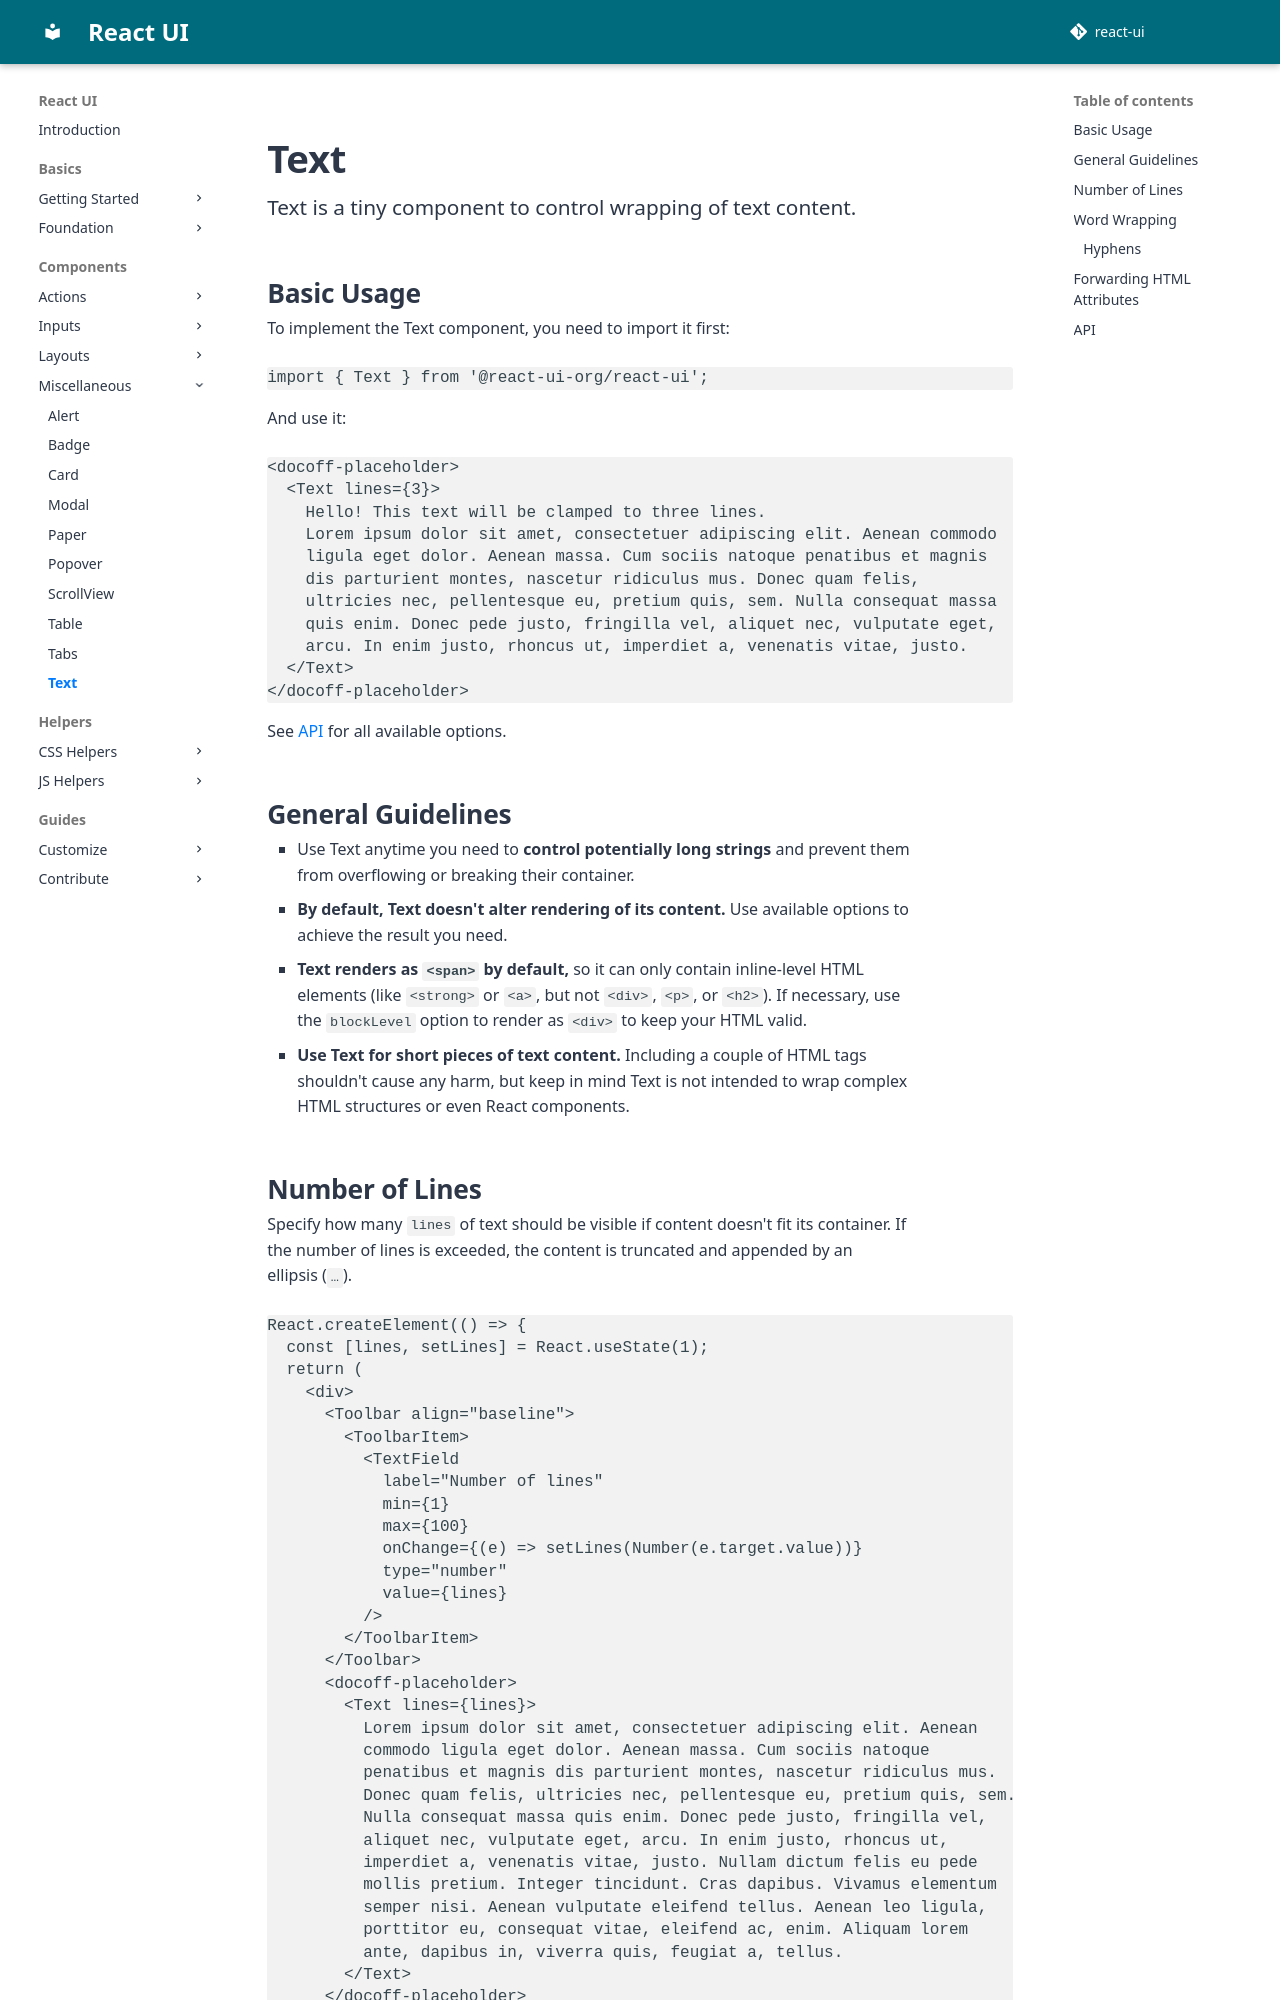

repository: react-ui-org/react-ui · page: pr-preview/pr-799/components/Text/index.html · generator: mkdocs

# Text

Text is a tiny component to control wrapping of text content.

## Basic Usage

To implement the Text component, you need to import it first:

```js
import { Text } from '@react-ui-org/react-ui';
```

And use it:

```docoff-react-preview
<docoff-placeholder>
  <Text lines={3}>
    Hello! This text will be clamped to three lines.
    Lorem ipsum dolor sit amet, consectetuer adipiscing elit. Aenean commodo
    ligula eget dolor. Aenean massa. Cum sociis natoque penatibus et magnis
    dis parturient montes, nascetur ridiculus mus. Donec quam felis,
    ultricies nec, pellentesque eu, pretium quis, sem. Nulla consequat massa
    quis enim. Donec pede justo, fringilla vel, aliquet nec, vulputate eget,
    arcu. In enim justo, rhoncus ut, imperdiet a, venenatis vitae, justo.
  </Text>
</docoff-placeholder>
```

See [API](#api) for all available options.

## General Guidelines

- Use Text anytime you need to **control potentially long strings** and
  prevent them from overflowing or breaking their container.

- **By default, Text doesn't alter rendering of its content.** Use available
  options to achieve the result you need.

- **Text renders as `<span>` by default,** so it can only contain
  inline-level HTML elements (like `<strong>` or `<a>`, but not `<div>`, `<p>`,
  or `<h2>`). If necessary, use the `blockLevel` option to render as `<div>` to
  keep your HTML valid.

- **Use Text for short pieces of text content.** Including a couple of HTML tags
  shouldn't cause any harm, but keep in mind Text is not intended to wrap
  complex HTML structures or even React components.

## Number of Lines

Specify how many `lines` of text should be visible if content doesn't fit its
container. If the number of lines is exceeded, the content is truncated and
appended by an ellipsis (`…`).

```docoff-react-preview
React.createElement(() => {
  const [lines, setLines] = React.useState(1);
  return (
    <div>
      <Toolbar align="baseline">
        <ToolbarItem>
          <TextField
            label="Number of lines"
            min={1}
            max={100}
            onChange={(e) => setLines(Number(e.target.value))}
            type="number"
            value={lines}
          />
        </ToolbarItem>
      </Toolbar>
      <docoff-placeholder>
        <Text lines={lines}>
          Lorem ipsum dolor sit amet, consectetuer adipiscing elit. Aenean
          commodo ligula eget dolor. Aenean massa. Cum sociis natoque
          penatibus et magnis dis parturient montes, nascetur ridiculus mus.
          Donec quam felis, ultricies nec, pellentesque eu, pretium quis, sem.
          Nulla consequat massa quis enim. Donec pede justo, fringilla vel,
          aliquet nec, vulputate eget, arcu. In enim justo, rhoncus ut,
          imperdiet a, venenatis vitae, justo. Nullam dictum felis eu pede
          mollis pretium. Integer tincidunt. Cras dapibus. Vivamus elementum
          semper nisi. Aenean vulputate eleifend tellus. Aenean leo ligula,
          porttitor eu, consequat vitae, eleifend ac, enim. Aliquam lorem
          ante, dapibus in, viverra quis, feugiat a, tellus.
        </Text>
      </docoff-placeholder>
    </div>
  );
});
```
